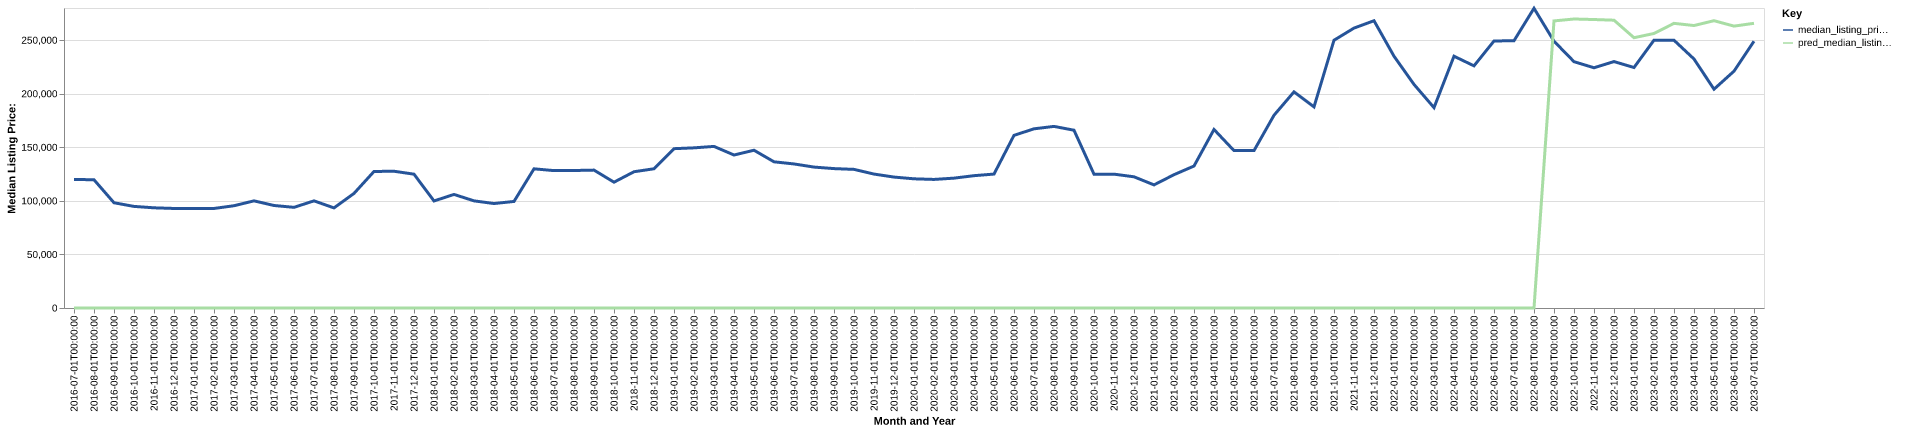

The data file committed next to this chart (first rows):
date, time_idx, median_listing_price, thirty_year_interest_rate_five, month, county_name, active_listing_count, median_days_on_market, pred_median_listing_price, month_year
2016-07-01, 0, 120000, 3.72, 7, Summerville, GA, 91.0, 92.0, 0, Jul-2016
2016-08-01, 1, 119675, 3.73, 8, Summerville, GA, 70.0, 83.0, 0, Aug-2016
2016-09-01, 2, 98225, 3.66, 9, Summerville, GA, 80.0, 89.0, 0, Sep-2016
2016-10-01, 3, 94825, 3.64, 10, Summerville, GA, 91.0, 66.0, 0, Oct-2016
2016-11-01, 4, 93513, 3.66, 11, Summerville, GA, 96.0, 69.0, 0, Nov-2016
2016-12-01, 5, 92900, 3.48, 12, Summerville, GA, 87.0, 93.0, 0, Dec-2016
2017-01-01, 6, 92900, 3.45, 1, Summerville, GA, 81.0, 108.0, 0, Jan-2017
2017-02-01, 7, 92900, 3.5, 2, Summerville, GA, 76.0, 123.0, 0, Feb-2017
2017-03-01, 8, 95450, 3.52, 3, Summerville, GA, 81.0, 116.0, 0, Mar-2017
2017-04-01, 9, 99999, 4.03, 4, Summerville, GA, 78.0, 91.0, 0, Apr-2017
2017-05-01, 10, 95675, 4.32, 5, Summerville, GA, 75.0, 96.0, 0, May-2017
2017-06-01, 11, 93950, 4.2, 6, Summerville, GA, 72.0, 100.0, 0, Jun-2017
2017-07-01, 12, 99999, 4.19, 7, Summerville, GA, 72.0, 99.0, 0, Jul-2017
2017-08-01, 13, 93425, 4.3, 8, Summerville, GA, 67.0, 72.0, 0, Aug-2017
2017-09-01, 14, 106950, 4.1, 9, Summerville, GA, 61.0, 76.0, 0, Sep-2017
2017-10-01, 15, 127425, 4.05, 10, Summerville, GA, 55.0, 71.0, 0, Oct-2017
2017-11-01, 16, 127650, 3.94, 11, Summerville, GA, 56.0, 79.0, 0, Nov-2017
2017-12-01, 17, 124900, 4.03, 12, Summerville, GA, 56.0, 85.0, 0, Dec-2017
2018-01-01, 18, 99900, 3.93, 1, Summerville, GA, 57.0, 95.0, 0, Jan-2018
2018-02-01, 19, 106000, 3.83, 2, Summerville, GA, 62.0, 91.0, 0, Feb-2018
2018-03-01, 20, 100000, 3.94, 3, Summerville, GA, 65.0, 74.0, 0, Mar-2018
2018-04-01, 21, 97500, 3.95, 4, Summerville, GA, 73.0, 75.0, 0, Apr-2018
2018-05-01, 22, 99450, 3.99, 5, Summerville, GA, 71.0, 85.0, 0, May-2018
2018-06-01, 23, 129900, 4.15, 6, Summerville, GA, 70.0, 73.0, 0, Jun-2018
2018-07-01, 24, 128225, 4.4, 7, Summerville, GA, 77.0, 74.0, 0, Jul-2018
2018-08-01, 25, 128325, 4.46, 8, Summerville, GA, 74.0, 85.0, 0, Aug-2018
2018-09-01, 26, 128700, 4.58, 9, Summerville, GA, 63.0, 94.0, 0, Sep-2018
2018-10-01, 27, 117425, 4.66, 10, Summerville, GA, 69.0, 105.0, 0, Oct-2018
2018-11-01, 28, 127175, 4.62, 11, Summerville, GA, 69.0, 78.0, 0, Nov-2018
2018-12-01, 29, 129950, 4.54, 12, Summerville, GA, 64.0, 78.0, 0, Dec-2018
2019-01-01, 30, 148700, 4.6, 1, Summerville, GA, 59.0, 81.0, 0, Jan-2019
2019-02-01, 31, 149475, 4.72, 2, Summerville, GA, 61.0, 86.0, 0, Feb-2019
2019-03-01, 32, 150814, 4.9, 3, Summerville, GA, 61.0, 71.0, 0, Mar-2019
2019-04-01, 33, 142789, 4.94, 4, Summerville, GA, 62.0, 62.0, 0, Apr-2019
2019-05-01, 34, 147250, 4.75, 5, Summerville, GA, 68.0, 72.0, 0, May-2019
2019-06-01, 35, 136450, 4.51, 6, Summerville, GA, 68.0, 84.0, 0, Jun-2019
2019-07-01, 36, 134450, 4.41, 7, Summerville, GA, 74.0, 85.0, 0, Jul-2019
2019-08-01, 37, 131527, 4.41, 8, Summerville, GA, 73.0, 87.0, 0, Aug-2019
2019-09-01, 38, 130106, 4.2, 9, Summerville, GA, 74.0, 83.0, 0, Sep-2019
2019-10-01, 39, 129383, 4.14, 10, Summerville, GA, 73.0, 79.0, 0, Oct-2019
2019-11-01, 40, 125000, 3.84, 11, Summerville, GA, 70.0, 82.0, 0, Nov-2019
2019-12-01, 41, 122200, 3.81, 12, Summerville, GA, 68.0, 78.0, 0, Dec-2019
2020-01-01, 42, 120575, 3.75, 1, Summerville, GA, 64.0, 98.0, 0, Jan-2020
2020-02-01, 43, 120000, 3.73, 2, Summerville, GA, 65.0, 99.0, 0, Feb-2020
2020-03-01, 44, 121200, 3.78, 3, Summerville, GA, 65.0, 87.0, 0, Mar-2020
2020-04-01, 45, 123500, 3.75, 4, Summerville, GA, 67.0, 84.0, 0, Apr-2020
2020-05-01, 46, 125000, 3.74, 5, Summerville, GA, 51.0, 97.0, 0, May-2020
2020-06-01, 47, 161150, 3.72, 6, Summerville, GA, 45.0, 118.0, 0, Jun-2020
2020-07-01, 48, 167225, 3.49, 7, Summerville, GA, 38.0, 119.0, 0, Jul-2020
2020-08-01, 49, 169500, 3.65, 8, Summerville, GA, 35.0, 68.0, 0, Aug-2020
2020-09-01, 50, 165925, 3.33, 9, Summerville, GA, 25.0, 81.0, 0, Sep-2020
2020-10-01, 51, 124900, 3.28, 10, Summerville, GA, 23.0, 86.0, 0, Oct-2020
2020-11-01, 52, 124925, 3.21, 11, Summerville, GA, 22.0, 59.0, 0, Nov-2020
2020-12-01, 53, 122450, 3.07, 12, Summerville, GA, 19.0, 80.0, 0, Dec-2020
2021-01-01, 54, 114900, 2.99, 1, Summerville, GA, 17.0, 87.0, 0, Jan-2021
2021-02-01, 55, 124425, 2.93, 2, Summerville, GA, 15.0, 44.0, 0, Feb-2021
2021-03-01, 56, 132500, 2.88, 3, Summerville, GA, 21.0, 30.0, 0, Mar-2021
2021-04-01, 57, 166625, 2.84, 4, Summerville, GA, 19.0, 38.0, 0, Apr-2021
2021-05-01, 58, 146900, 2.71, 5, Summerville, GA, 18.0, 29.0, 0, May-2021
2021-06-01, 59, 146900, 2.79, 6, Summerville, GA, 21.0, 25.0, 0, Jun-2021
... 25 more rows
